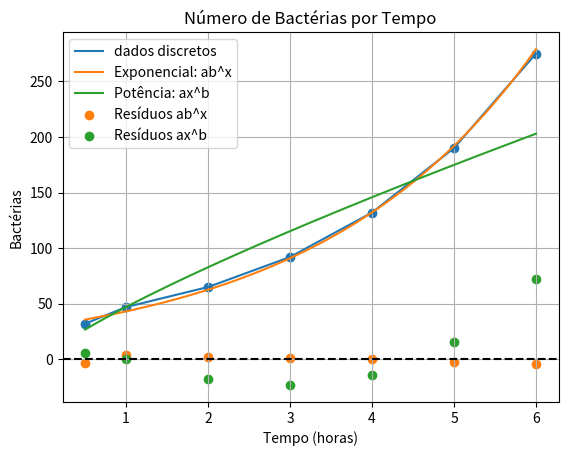

This figure's Python source:
import matplotlib.pyplot as plt
import numpy as np

# a)

x = np.array([0.5, 1, 2, 3, 4, 5, 6])
y = np.array([32, 47, 65, 92, 132, 190, 275])

plt.scatter(x, y)
plt.plot(x, y, label="dados discretos")

plt.title("Número de Bactérias por Tempo")
plt.xlabel("Tempo (horas)")
plt.ylabel("Bactérias")

# O gráfico de dispersão apresenta um crescimento crescente e não linear do número de bactérias ao longo do tempo
# A inclinação aumenta à medida que o tempo passa, indicando que o crescimento é cada vez mais rápido
# Comportamento compatível com o de uma função exponencial, embora o gráfico não comprove que esse seja o modelo exato

# b)

# linearizar y = ab^x
# Y = a0+a1X
# ln(y) = ln(ab^x); ln(y) = ln(a)+ln(b^x); ln(y) = ln(a)+ln(b)*x
# Y = ln(y); a0 = ln(a); a1 = ln(b); X = x
# a = e^a0; b = e^a1
# g(x) = 29.6*1,4)^x

# linearizar y = ax^b
# Y = a0+a1X
# ln(y) = ln(ax^b); ln(y) = ln(a)+ln(x^b); ln(y) = ln(a)+b*ln(x)
# Y = ln(y); a0 = ln(a); a1 = b; X = ln(x)
# a = e^a0; b = a1; x = e^X
# g(x) = 47*x^0.8

# c)

# métodos dos mínimos quadrados:
N = len(x)

# y = ab^x
X_exp = x
Y_exp = np.log(y)

M_exp = np.array([
    [N, np.sum(X_exp)],
    [np.sum(X_exp), np.sum(X_exp**2)]
])

v_exp = np.array([
    np.sum(Y_exp),
    np.sum(X_exp*Y_exp)
])

a0_exp, a1_exp = np.linalg.solve(M_exp, v_exp)

a_exp = np.exp(a0_exp)
b_exp = np.exp(a1_exp)

y_exp = a_exp * b_exp**x

# residuos e soma do quadrados dos resíduos
res_exp = y - y_exp
r_exp = np.sum(res_exp**2)

# y = ax^b
X_pot = np.log(x)
Y_pot = np.log(y)

M_pot = np.array([
    [N, np.sum(X_pot)],
    [np.sum(X_pot), np.sum(X_pot**2)]
])

v_pot = np.array([
    np.sum(Y_pot),
    np.sum(X_pot*Y_pot)
])

a0_pot, a1_pot = np.linalg.solve(M_pot, v_pot)

a_pot = np.exp(a0_pot)
b_pot = a1_pot

y_pot = a_pot * x**b_pot

# residuos e soma do quadrados dos resíduos
res_pot = y - y_pot
r_pot= np.sum(res_pot**2)

# plotar os graficos:
x_curva = np.linspace(min(x), max(x), 300)

# y=ab^x
y_exp_curva = a_exp * b_exp**x_curva
plt.plot(x_curva, y_exp_curva, label="Exponencial: ab^x")

# plotar y=ax^b
y_pot_curva = a_pot * x_curva**b_pot
plt.plot(x_curva, y_pot_curva, label="Potência: ax^b")

# plotar os erros calculados
plt.scatter(x, res_exp, marker="o", label="Resíduos ab^x")
plt.scatter(x, res_pot, marker="o", label="Resíduos ax^b")
plt.axhline(0, linestyle="--", color="black")

plt.grid(True)
plt.legend()
plt.show()

print("Soma dos quadrados dos resíduos:")
print(f"Exponencial: {r_exp:.4f}")
print(f"Potência: {r_pot:.4f}")

# O modelo exponencial apresenta resíduos individuais relativamente pequenos,
# enquanto o modelo de potência apresenta diferenças maiores, principalmente nos últimos tempos da tabela.
# Isso reforça a escolha do modelo exponencial para representar o crescimento bacteriano.
